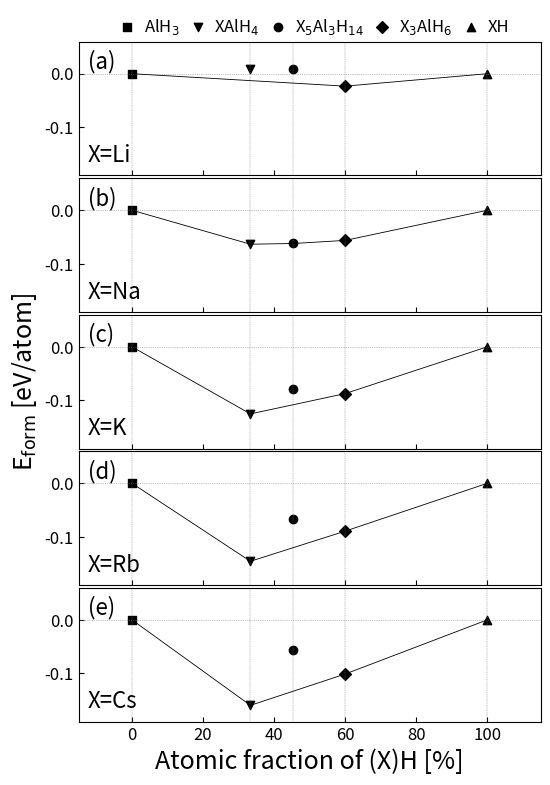

This chart was generated by the following Python code:
import matplotlib.pyplot as plt
import numpy as np

# This is demostration how we calculate the atomic fraction
# Crystals          AlH3    RbAlH4      Rb5Al3H14   Rb3AlH6      RbH
# RbH(%)            0/4     2/6         10/22       6/10         2/2
# RbH(%)            0       33.33       45.45       60          100



crystals = ['AlH$_3$', 'XAlH$_4$', 'X$_5$Al$_3$H$_{14}$', 'X$_3$AlH$_6$', 'XH']
atomic_fraction_of_XH = np.array([0, 33.33, 45.45, 60, 100])
# Fomation energy E [(eV)/atom]   # AlH3  (X)AlH4           (X)5Al3H14        (X)3AlH6       (X)H
formation_energies =   np.array([[0,    0.00940625384,    0.009556500753,  -0.0232288214,   0],  # Li
                                 [0,   -0.06348366911,   -0.0620795669,    -0.05635193381,  0],  # Na
                                 [0,   -0.1253529605,    -0.07825203177,   -0.08740277958,  0],  # K
                                 [0,   -0.145593986,     -0.067463493,     -0.089290582,    0],  # Rb
                                 [0,   -0.1596555026,    -0.05658973646,   -0.1011775038,   0]]) # Cs

# The dots need to be connected
convex_hull_idx_list = [[0, 3, 4],
                        [0, 1, 2, 3, 4], 
                        [0, 1, 3, 4], 
                        [0, 1, 3, 4], 
                        [0, 1, 3, 4]]

numCrystals = len(crystals)
markers = ['s','v' , 'o', 'D', '^']

plt.figure(figsize=(5.5, 8))
for i, X in enumerate(['Li', 'Na', 'K', 'Rb', 'Cs']):
    plt.subplot(5, 1, i+1)
    # Plot line y = 0 
    plt.axhline(y=0, color='gray', linestyle=':', lw=0.5)
    # Plot vertical lines at the percentage of 0, 33.33, 45.45, 60, 100
    for f in atomic_fraction_of_XH:
        plt.axvline(x=f, color='gray', linestyle='--', lw=0.3)
    # Plot convex hull 
    plt.plot(atomic_fraction_of_XH[convex_hull_idx_list[i]], formation_energies[i][convex_hull_idx_list[i]], 'black', lw=0.6)
    
    # Plot each the formation energy for each crystal
    for j in range(numCrystals):
        plt.scatter(atomic_fraction_of_XH[j], formation_energies[i][j], marker=markers[j], color='black', label=crystals[j])
    plt.tick_params(direction='in', labelsize=12)
    plt.xlim(-15, 115)
    plt.ylim(-0.19, 0.06)
    plt.xlabel('Atomic fraction of (X)H [%]', fontsize=18)
    if i ==2:
        plt.ylabel('E$_\mathrm{form}$ [eV/atom]', fontsize=18)
    if i != 4:
        plt.tick_params(labelbottom=False)
        plt.xlabel('')
    # (a) - (e)
    plt.annotate(f'({chr(97+i)})', xy=(0.02, 0.8), xycoords="axes fraction", fontsize=16)
    plt.annotate('X={}'.format(X), xy=(0.02, 0.1), xycoords="axes fraction", fontsize=16)

    # Legend at the top 
    if i == 0:
        plt.legend(ncol=5, columnspacing=0.1, handletextpad=0, loc='upper center', bbox_to_anchor=(0.5, 1.30), fontsize=12, frameon=False)
plt.subplots_adjust(hspace=0.02, wspace=0.01, left=0.15, bottom=0.1, right=0.99, top=0.95)
plt.savefig('phasediagram.png')
plt.savefig('phasediagram.pdf')
plt.show()
